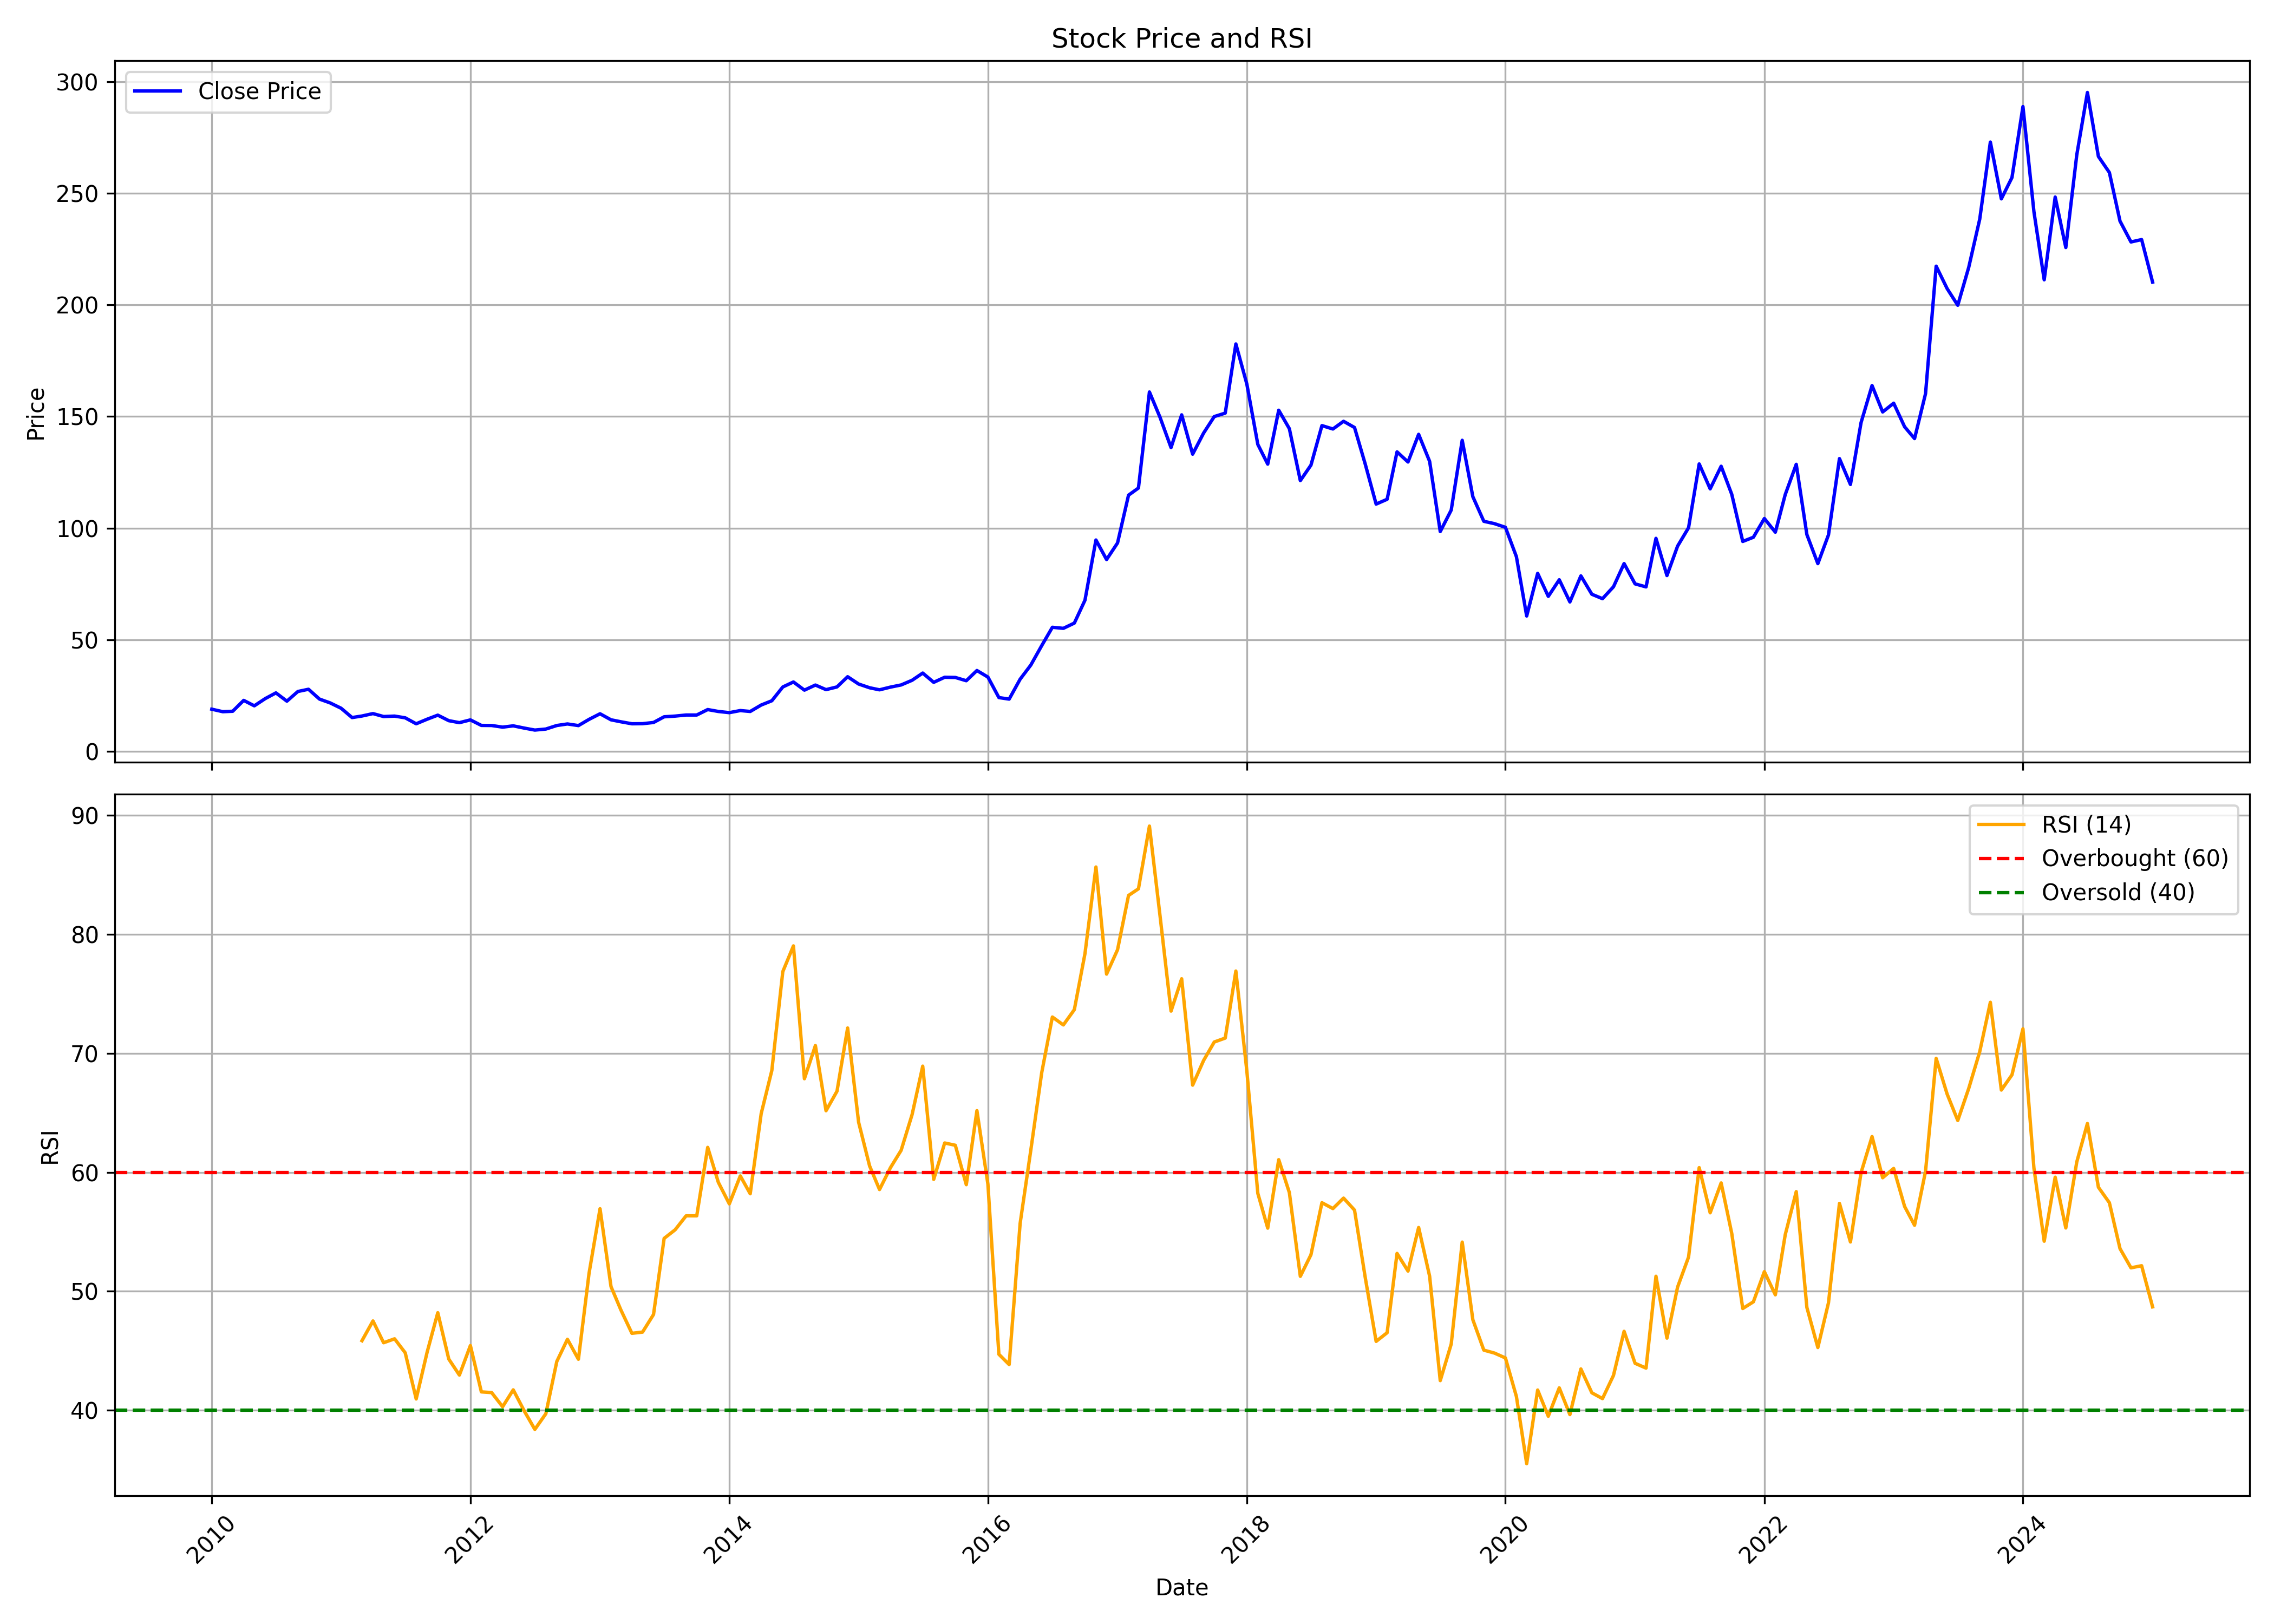

The data file committed next to this chart (first rows):
, date, symbol, open, high, low, close, volume, rsi
0, 2010-01-01, SHREYANIND, 25.47, 26.28, 17.16, 18.9, 191670, 
1, 2010-02-01, SHREYANIND, 21.57, 21.57, 17.12, 17.78, 69919, 
2, 2010-03-01, SHREYANIND, 17.78, 20.1, 15.65, 17.97, 36162, 
3, 2010-04-01, SHREYANIND, 18.94, 26.28, 18.13, 22.84, 306273, 
4, 2010-05-01, SHREYANIND, 23.19, 24.74, 19.48, 20.41, 50065, 
5, 2010-06-01, SHREYANIND, 20.18, 26.28, 19.4, 23.66, 40657, 
6, 2010-07-01, SHREYANIND, 23.58, 30.15, 22.77, 26.21, 137985, 
7, 2010-08-01, SHREYANIND, 24, 28.22, 22.07, 22.5, 66640, 
8, 2010-09-01, SHREYANIND, 22.46, 28.6, 22.46, 26.83, 98887, 
9, 2010-10-01, SHREYANIND, 26.83, 36.64, 26.36, 27.83, 478719, 
10, 2010-11-01, SHREYANIND, 27.56, 30.92, 22.42, 23.42, 90697, 
11, 2010-12-01, SHREYANIND, 23.23, 25.78, 20.1, 21.72, 9814, 
12, 2011-01-01, SHREYANIND, 25.47, 25.47, 19.33, 19.33, 8261, 
13, 2011-02-01, SHREYANIND, 19.33, 20.49, 12.56, 15.15, 24952, 
14, 2011-03-01, SHREYANIND, 14.77, 18.94, 13.61, 15.85, 18663, 45.86
15, 2011-04-01, SHREYANIND, 15.85, 21.57, 15.07, 16.93, 23438, 47.52
16, 2011-05-01, SHREYANIND, 18.48, 20.87, 13.18, 15.62, 20088, 45.68
17, 2011-06-01, SHREYANIND, 17.01, 18.55, 14.3, 15.81, 8139, 46.01
18, 2011-07-01, SHREYANIND, 16.62, 17.55, 15.04, 15.04, 2523, 44.84
19, 2011-08-01, SHREYANIND, 14.73, 15.73, 12.37, 12.37, 4387, 40.96
20, 2011-09-01, SHREYANIND, 12.37, 17.78, 12.37, 14.42, 7214, 44.9
21, 2011-10-01, SHREYANIND, 14.61, 17.47, 13.92, 16.23, 7830, 48.21
22, 2011-11-01, SHREYANIND, 15.85, 17.78, 12.56, 13.76, 2540, 44.31
23, 2011-12-01, SHREYANIND, 13.53, 14.69, 12.87, 12.87, 2099, 42.97
24, 2012-01-01, SHREYANIND, 12.25, 15.07, 12.21, 14.11, 31767, 45.45
25, 2012-02-01, SHREYANIND, 14.69, 15.77, 11.63, 11.63, 4313, 41.56
26, 2012-03-01, SHREYANIND, 11.6, 11.91, 10.82, 11.6, 6750, 41.5
27, 2012-04-01, SHREYANIND, 11.05, 12.37, 10.59, 10.86, 2880, 40.31
28, 2012-05-01, SHREYANIND, 10.86, 11.44, 9.972, 11.44, 40894, 41.73
29, 2012-06-01, SHREYANIND, 11.79, 11.79, 10.44, 10.44, 4783, 39.96
30, 2012-07-01, SHREYANIND, 10.63, 10.98, 9.547, 9.547, 1073, 38.41
31, 2012-08-01, SHREYANIND, 9.663, 10.47, 9.315, 10.01, 6313, 39.72
32, 2012-09-01, SHREYANIND, 10.44, 11.6, 9.625, 11.6, 11515, 44.11
33, 2012-10-01, SHREYANIND, 11.6, 12.45, 11.13, 12.29, 23728, 45.97
34, 2012-11-01, SHREYANIND, 11.71, 12.02, 10.67, 11.56, 1155, 44.3
35, 2012-12-01, SHREYANIND, 12.1, 14.61, 12.1, 14.34, 1714, 51.51
36, 2013-01-01, SHREYANIND, 13.92, 17.86, 13.92, 16.85, 28471, 56.94
37, 2013-02-01, SHREYANIND, 16.27, 17.86, 14.15, 14.15, 36867, 50.4
38, 2013-03-01, SHREYANIND, 13.49, 13.49, 12.41, 13.26, 7757, 48.43
39, 2013-04-01, SHREYANIND, 12.6, 12.6, 11.87, 12.37, 1350, 46.48
40, 2013-05-01, SHREYANIND, 12.37, 12.41, 12.37, 12.41, 301, 46.58
41, 2013-06-01, SHREYANIND, 12.41, 12.95, 12.41, 12.95, 4, 48.05
42, 2013-07-01, SHREYANIND, 12.95, 16.23, 12.95, 15.5, 1160, 54.45
43, 2013-08-01, SHREYANIND, 15.5, 15.81, 15.07, 15.81, 100, 55.17
44, 2013-09-01, SHREYANIND, 17.43, 17.43, 16.3, 16.3, 532, 56.34
45, 2013-10-01, SHREYANIND, 16.3, 16.3, 16.3, 16.3, 0, 56.34
46, 2013-11-01, SHREYANIND, 17.11, 18.74, 17.11, 18.74, 510, 62.09
47, 2013-12-01, SHREYANIND, 18.41, 18.49, 17.27, 17.88, 1718, 59.15
48, 2014-01-01, SHREYANIND, 17.88, 17.88, 16.26, 17.35, 901, 57.35
49, 2014-02-01, SHREYANIND, 17.52, 18.53, 17.52, 18.29, 1149, 59.69
50, 2014-03-01, SHREYANIND, 18.29, 19.79, 17.31, 17.88, 5678, 58.19
51, 2014-04-01, SHREYANIND, 18.41, 21.38, 18.08, 20.77, 6455, 64.93
52, 2014-05-01, SHREYANIND, 20.77, 22.68, 17.07, 22.68, 6520, 68.54
53, 2014-06-01, SHREYANIND, 23.77, 31.58, 23.77, 28.85, 21799, 76.85
54, 2014-07-01, SHREYANIND, 29.26, 31.46, 26.42, 31.09, 15996, 79.01
55, 2014-08-01, SHREYANIND, 31.09, 33.28, 27.43, 27.43, 10579, 67.85
56, 2014-09-01, SHREYANIND, 27.58, 33.11, 26.32, 29.71, 24925, 70.64
57, 2014-10-01, SHREYANIND, 28.5, 30.76, 24.98, 27.66, 3717, 65.17
58, 2014-11-01, SHREYANIND, 27.07, 31.85, 24.64, 28.88, 12315, 66.81
59, 2014-12-01, SHREYANIND, 29.34, 34.2, 25.48, 33.44, 21272, 72.12
... 121 more rows
